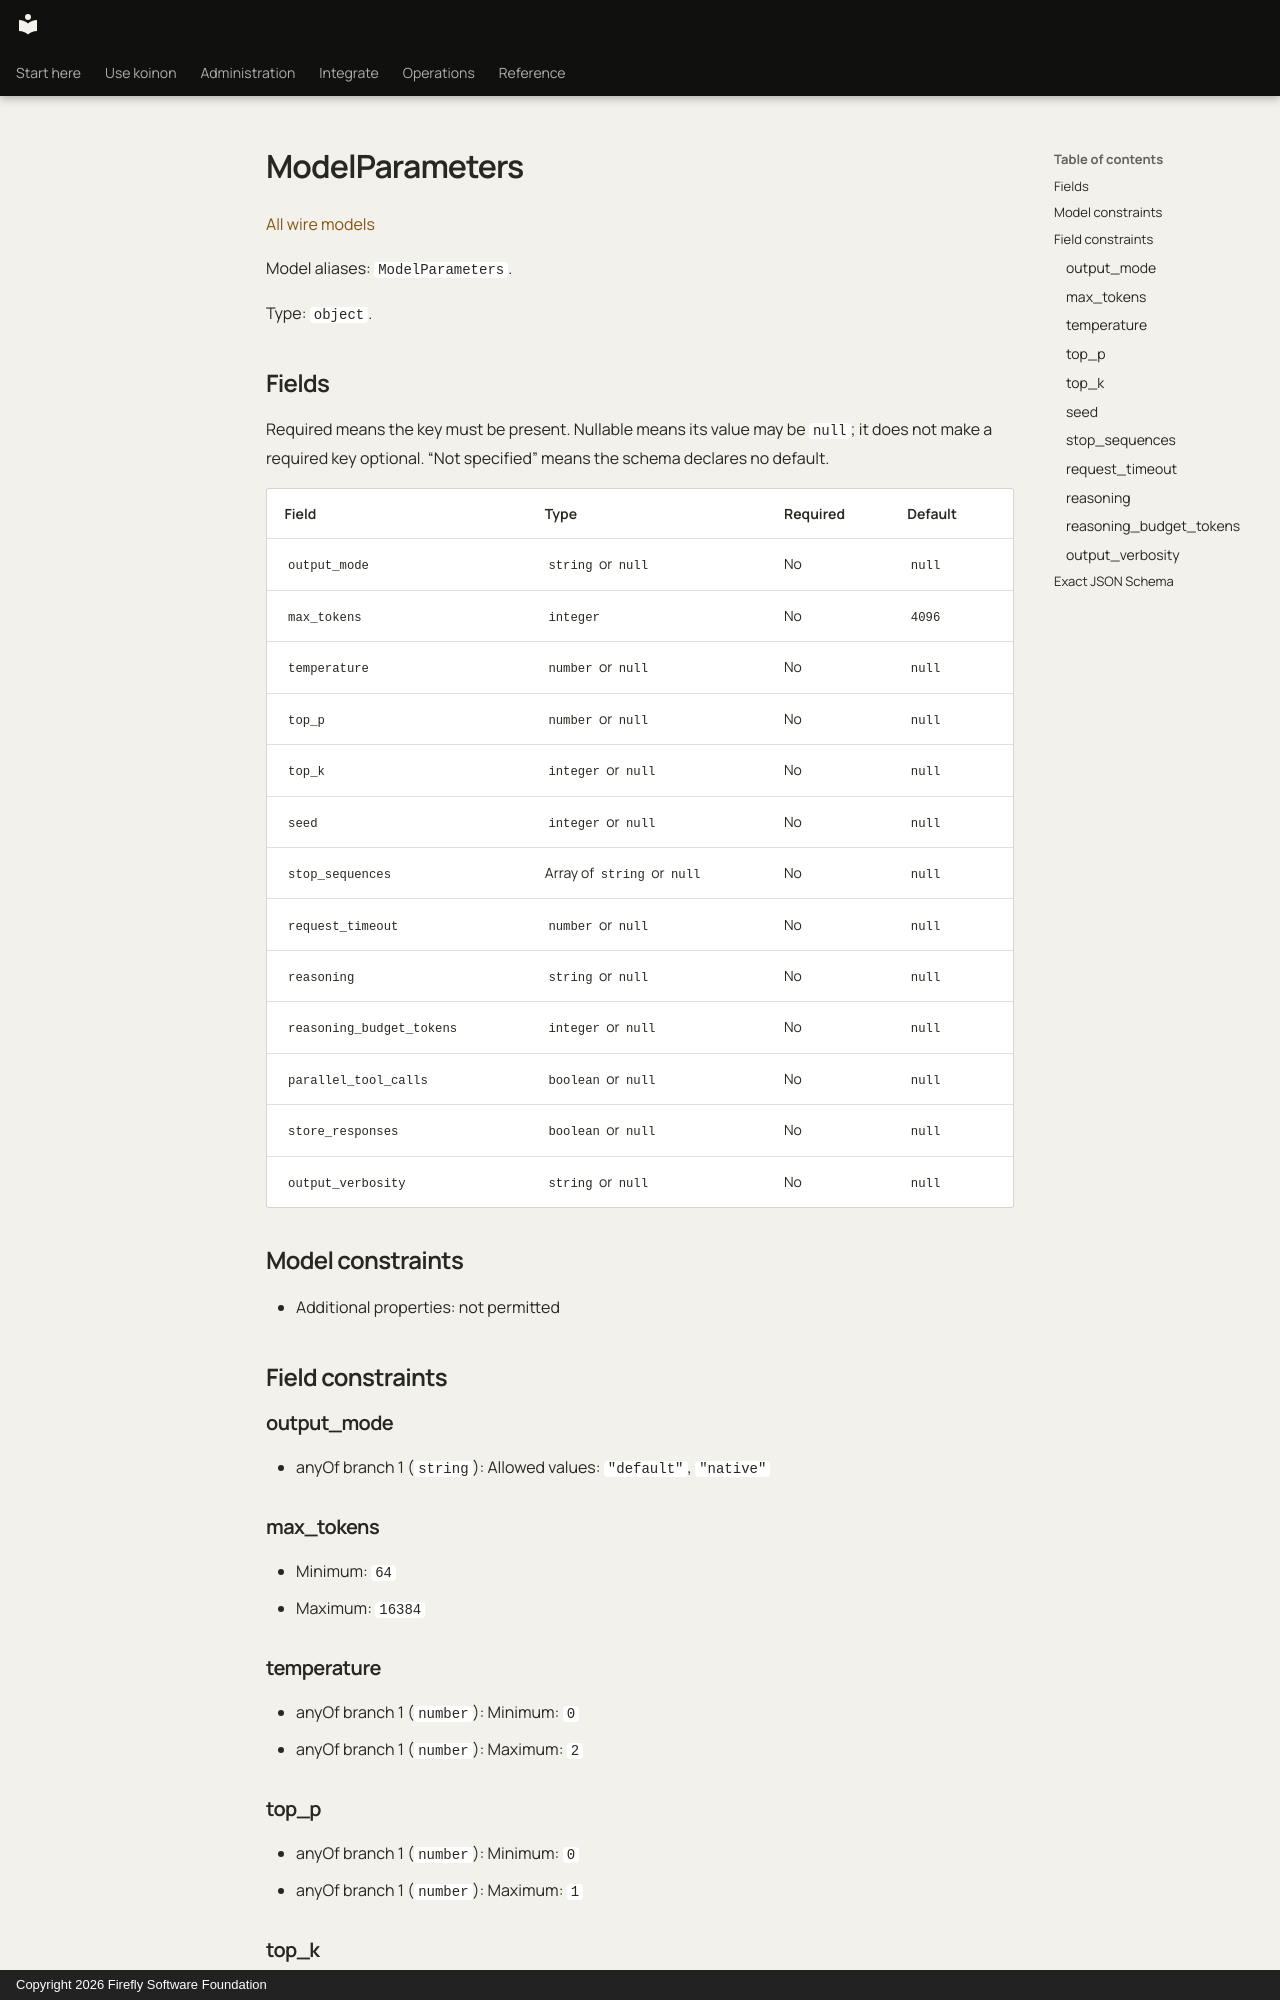

repository: fireflyframework/firefly-koinon · page: reference/models/modelparameters/index.html · generator: mkdocs · copyright: Copyright 2026 Firefly Software Foundation

<!-- Copyright 2026 Firefly Software Foundation -->
<!-- SPDX-License-Identifier: Apache-2.0 -->

# ModelParameters

[All wire models](index.md)

Model aliases: `ModelParameters`.

Type: `object`.

## Fields

Required means the key must be present. Nullable means its value may be `null`; it does not make a required key optional. “Not specified” means the schema declares no default.

| Field | Type | Required | Default |
| --- | --- | --- | --- |
| `output_mode` | `string` or `null` | No | `null` |
| `max_tokens` | `integer` | No | `4096` |
| `temperature` | `number` or `null` | No | `null` |
| `top_p` | `number` or `null` | No | `null` |
| `top_k` | `integer` or `null` | No | `null` |
| `seed` | `integer` or `null` | No | `null` |
| `stop_sequences` | Array of `string` or `null` | No | `null` |
| `request_timeout` | `number` or `null` | No | `null` |
| `reasoning` | `string` or `null` | No | `null` |
| `reasoning_budget_tokens` | `integer` or `null` | No | `null` |
| `parallel_tool_calls` | `boolean` or `null` | No | `null` |
| `store_responses` | `boolean` or `null` | No | `null` |
| `output_verbosity` | `string` or `null` | No | `null` |

## Model constraints

- Additional properties: not permitted

## Field constraints

### output_mode

- anyOf branch 1 (`string`): Allowed values: `"default"`, `"native"`

### max_tokens

- Minimum: `64`
- Maximum: `16384`

### temperature

- anyOf branch 1 (`number`): Minimum: `0`
- anyOf branch 1 (`number`): Maximum: `2`

### top_p

- anyOf branch 1 (`number`): Minimum: `0`
- anyOf branch 1 (`number`): Maximum: `1`

### top_k

- anyOf branch 1 (`integer`): Minimum: `1`
- anyOf branch 1 (`integer`): Maximum: `1000`
